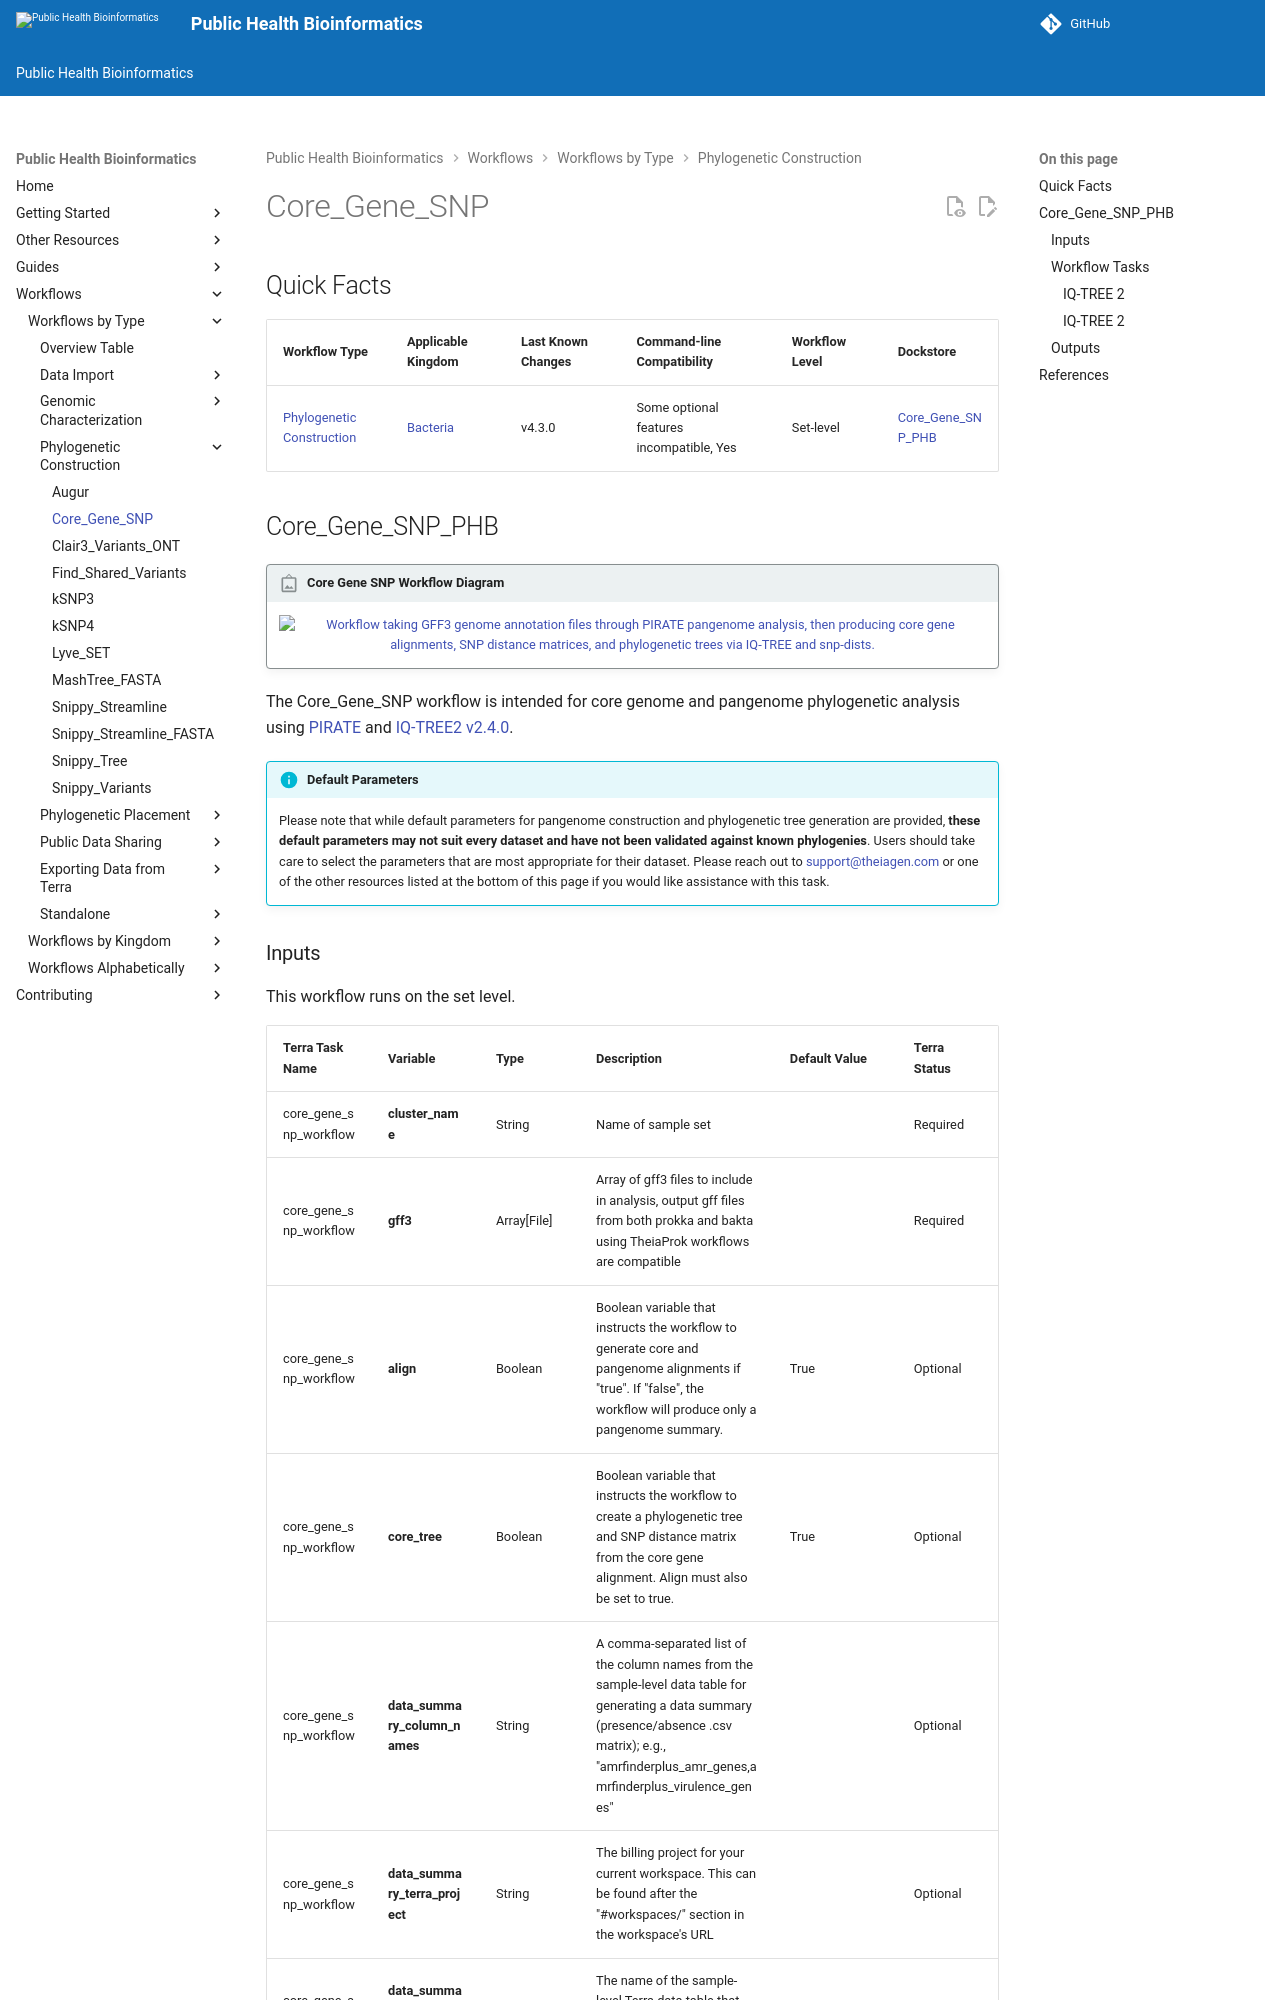

repository: theiagen/public_health_bioinformatics · page: v4.3.1/workflows/phylogenetic_construction/core_gene_snp/index.html · generator: mkdocs

# Core_Gene_SNP

## Quick Facts

{{ render_tsv_table("docs/assets/tables/all_workflows.tsv", sort_by="Name", filters={"Name": "[**Core_Gene_SNP**](../workflows/phylogenetic_construction/core_gene_snp.md)"}, columns=["Workflow Type", "Applicable Kingdom", "Last Known Changes", "Command-line Compatibility","Workflow Level", "Dockstore"]) }}
